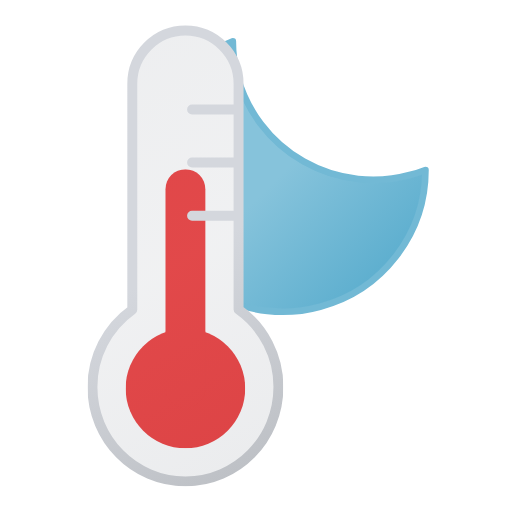
t = 0.00 s
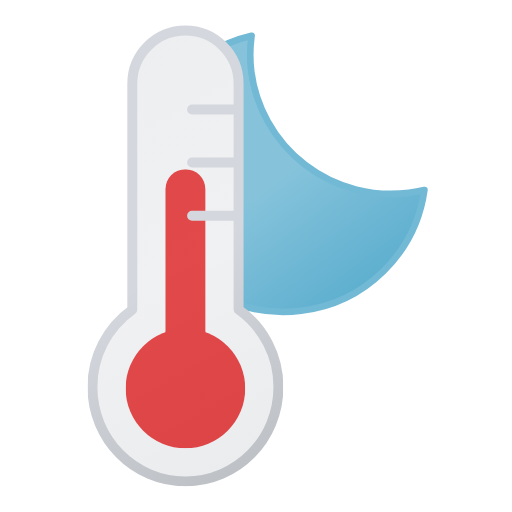
t = 1.00 s
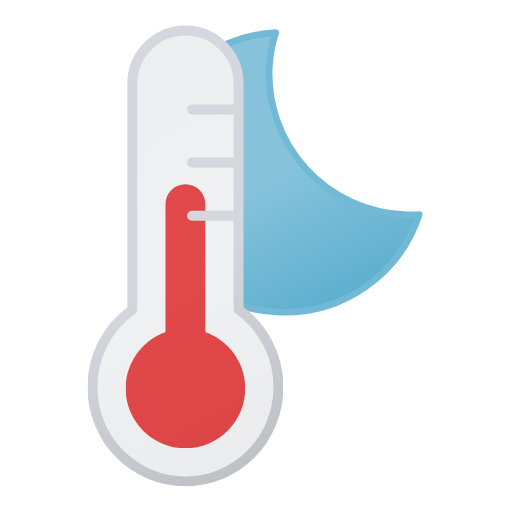
t = 2.25 s
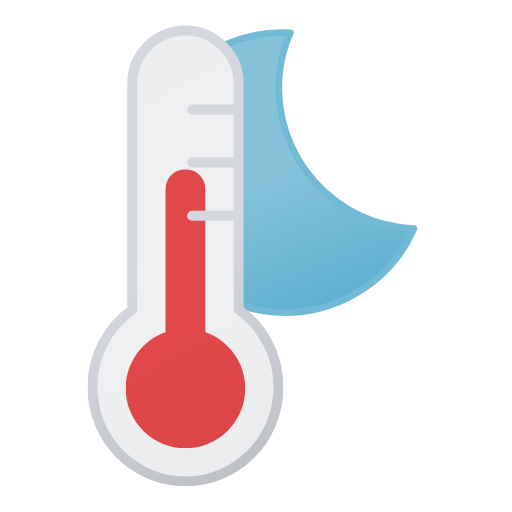
t = 3.00 s
t = 3.75 s: frame unchanged from t = 2.25 s, image omitted
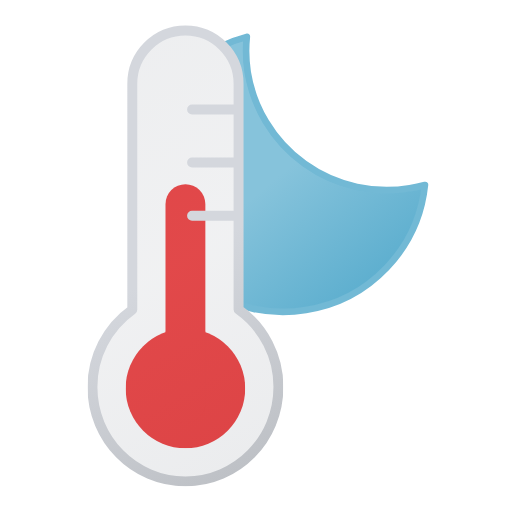
t = 5.25 s

The animated SVG that drew these frames (rendered in a browser with its animation timeline set to each time). Animation: 2 SMIL elements (animateTransform=2); one cycle of 6.00 s, repeats indefinitely.

<svg xmlns="http://www.w3.org/2000/svg" xmlns:xlink="http://www.w3.org/1999/xlink" viewBox="144.333 102.083 308.333 308.333"><defs><symbol id="e" overflow="visible" viewBox="0 0 172 172"><path fill="url(#a)" stroke="#72b9d5" stroke-linecap="round" stroke-linejoin="round" stroke-width="4" d="M160.6 107.4a84.8 84.8 0 01-85.4-84.3A83.3 83.3 0 0178 2 84.7 84.7 0 002 85.7 84.8 84.8 0 0087.4 170a85.2 85.2 0 0082.6-63.1 88 88 0 01-9.4.5Z"><animateTransform additive="sum" attributeName="transform" dur="6s" repeatCount="indefinite" type="rotate" values="-15 86 86; 9 86 86; -15 86 86"/></path></symbol><symbol id="g" viewBox="0 0 72 168"><circle cx="36" cy="132" r="36" fill="#ef4444"/><path fill="none" stroke="#ef4444" stroke-linecap="round" stroke-miterlimit="10" stroke-width="24" d="M36 12v120"><animateTransform attributeName="transform" calcMode="spline" dur="1s" keySplines=".42, 0, .58, 1; .42, 0, .58, 1" repeatCount="indefinite" type="translate" values="0 0; 0 18; 0 0"/></path></symbol><symbol id="h" viewBox="0 0 118 278"><path fill="url(#b)" stroke="url(#c)" stroke-linecap="round" stroke-linejoin="round" stroke-width="6" d="M115 218.2c0 31.4-25 56.8-56 56.8S3 249.6 3 218.2a57 57 0 0124-46.6V35.5a32 32 0 1164 0v136a57 57 0 0124 46.7ZM63 83h28M63 51h28m-28 64h28"/></symbol><symbol id="f" viewBox="0 0 118 278"><use xlink:href="#g" width="72" height="168" transform="translate(23 87)"/><use xlink:href="#h" width="118" height="278"/></symbol><linearGradient id="a" x1="34.7" x2="119.2" y1="18.6" y2="165" gradientUnits="userSpaceOnUse"><stop offset="0" stop-color="#86c3db"/><stop offset=".5" stop-color="#86c3db"/><stop offset="1" stop-color="#5eafcf"/></linearGradient><linearGradient id="b" x1="-7.2" x2="116.4" y1="36.3" y2="250.4" gradientUnits="userSpaceOnUse"><stop offset="0" stop-color="#515a69" stop-opacity=".1"/><stop offset=".5" stop-color="#6b7280" stop-opacity=".1"/><stop offset="1" stop-color="#384354" stop-opacity=".1"/></linearGradient><linearGradient id="c" x1="-8.7" x2="117.9" y1="33.7" y2="253" gradientUnits="userSpaceOnUse"><stop offset="0" stop-color="#d4d7dd"/><stop offset=".5" stop-color="#d4d7dd"/><stop offset="1" stop-color="#bec1c6"/></linearGradient><clipPath id="d"><path fill="none" d="M256 392c31 0 56-25.4 56-56.8a57 57 0 00-24-46.6V152.5a32.2 32.2 0 00-32-32.5V79.7h167.2V392Zm4-192h28m-28-32h28m-28 64h28"/></clipPath></defs><g clip-path="url(#d)"><use xlink:href="#e" width="172" height="172" transform="translate(228 120)"/></g><use xlink:href="#f" width="118" height="278" transform="translate(197 117)"/></svg>
